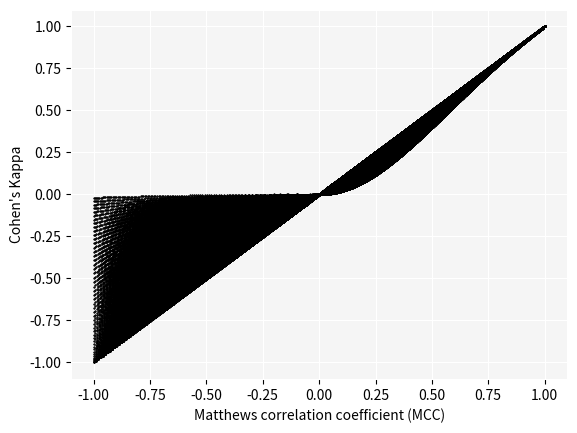

Python code for this plot:
#!/usr/bin/env python3.6
#

# coding: utf-8
# # Compare MCC to CohensKappa
# import packages
# In[ ]:

import numpy as np
# import matplotlib.pyplot as plt

import matplotlib
from matplotlib import pyplot as plt

from random import seed
from random import randint
# seed(11)

# Generate confusion matrices by varying TPR, TNR and prevalence
# In[ ]:
stepsize = 0.01
vals = np.arange(0, 1. + stepsize, stepsize)
N = len(vals) - 1

print("Number of values considered", N, "\n")

# In[ ]:
TP = []
TN = []
FN = []
FP = []

for prev in vals:
    for TPR in vals:
        for TNR in vals:
            TP.append(prev*TPR)
            TN.append((1-prev) * TNR)
            FN.append(prev*(1-TPR))
            FP.append((1-prev)*(1-TNR))
            
TP = np.array(TP)
TN = np.array(TN)
FN = np.array(FN)
FP = np.array(FP)


# Calculate metrics
# In[ ]:
MCC_upper = TP * TN - FP * FN
MCC_lower = np.sqrt((TP +FP) * (TP + FN) * (TN + FP) * (TN +FN))
MCC = MCC_upper / MCC_lower


# Cohen's Kappa
kappa_upper = 2*(TP*TN - FP*FN)
kappa_lower = (TP + FP )*(FP + TN) + (TP + FN )*(FN + TN)
cohens_kappa = kappa_upper / kappa_lower




# plotting

mySize = 0.2
myColor = "black"

# In[ ]:

matplotlib.rc('axes', edgecolor='white')


plt.rcParams['axes.axisbelow'] = True

plt.rcParams['axes.facecolor'] = 'whitesmoke'
plt.grid(color='white')
plt.scatter(MCC, cohens_kappa, s=mySize, c=myColor)
plt.xlabel('Matthews correlation coefficient (MCC)')
plt.ylabel('Cohen\'s Kappa')



# plt.show()

value = randint(1, 1000)

fileName = '../plots/MCC_vs_CohensKappa_python_rand'+str(value)+'.pdf' 
# plt.savefig(fileName)

